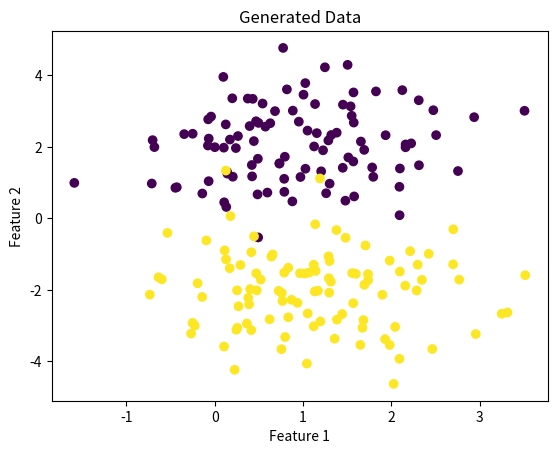
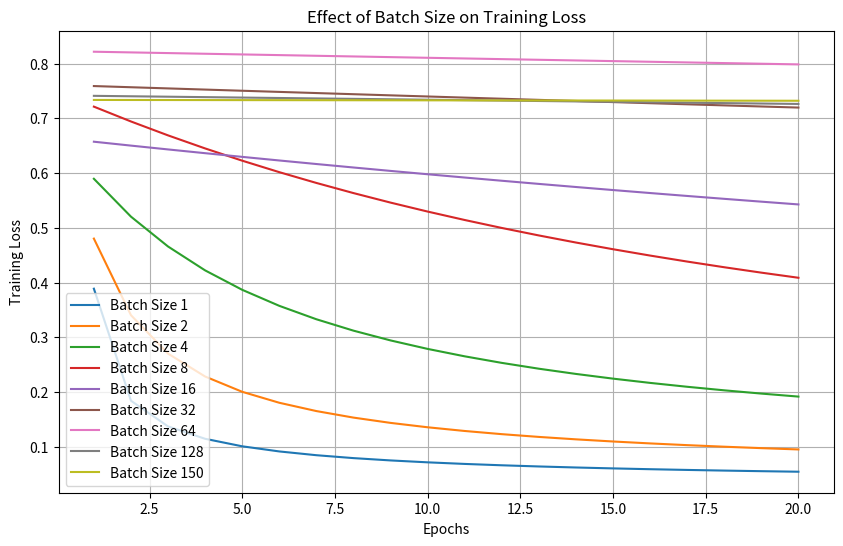

The script that saved these images, in order:
import numpy as np
import matplotlib.pyplot as plt
from scipy.stats import multivariate_normal


#linear node with batching
class Linear:
    def __init__(self, A, b):
        self.A = A
        self.b = b.reshape(-1, 1)
        self.x = None
        self.grad_A = None
        self.grad_b = None
        self.grad_x = None

    def forward(self, x):
        self.x = x
        y = self.A @ x + self.b
        return y

    def backward(self, grad_output):
        batch_size = grad_output.shape[1]
        self.grad_A = grad_output @ self.x.T / batch_size
        self.grad_b = np.sum(grad_output, axis=1, keepdims=True) / batch_size
        self.grad_x = self.A.T @ grad_output
        return self.grad_x



# sigmoid with batching
class Sigmoid:
    def __init__(self):
        self.value = None
        self.grad_input = None

    def forward(self, input_node):
        self.value = 1 / (1 + np.exp(-input_node))
        return self.value

    def backward(self, grad_output):
        self.grad_input = grad_output * self.value * (1 - self.value)
        return self.grad_input



# Binary Cross-Entropy Loss wit batching
class BCE:
    def __init__(self):
        self.value = None
        self.grad_input = None

    def forward(self, target, prediction):
        batch_size = target.shape[1]
        y = target
        y_pred = np.clip(prediction, 1e-7, 1 - 1e-7)
        self.value = -np.sum(y * np.log(y_pred) + (1 - y) * np.log(1 - y_pred)) / batch_size
        return self.value

    def backward(self, target, prediction):
        batch_size = target.shape[1]
        y = target
        y_pred = np.clip(prediction, 1e-7, 1 - 1e-7)
        self.grad_input = -(y / y_pred - (1 - y) / (1 - y_pred)) / batch_size
        return self.grad_input



#DARA GENERATION
CLASS1_SIZE = 100
CLASS2_SIZE = 100
TEST_SIZE = 0.25

MEAN1 = np.array([1, 2])
COV1 = np.array([[1, 0], [0, 1]])
MEAN2 = np.array([1, -2])
COV2 = np.array([[1, 0], [0, 1]])

X1 = multivariate_normal.rvs(MEAN1, COV1, CLASS1_SIZE)
X2 = multivariate_normal.rvs(MEAN2, COV2, CLASS2_SIZE)
X = np.vstack((X1, X2))
y = np.hstack((np.zeros(CLASS1_SIZE), np.ones(CLASS2_SIZE)))

indices = np.arange(X.shape[0])
np.random.shuffle(indices)
test_size = int(len(X) * TEST_SIZE)
train_indices = indices[test_size:]
test_indices = indices[:test_size]

X_train, X_test = X[train_indices], X[test_indices]
y_train, y_test = y[train_indices], y[test_indices]

plt.scatter(X[:, 0], X[:, 1], c=y)
plt.title("Generated Data")
plt.xlabel("Feature 1")
plt.ylabel("Feature 2")
plt.show()


BATCH_SIZES = [1, 2, 4, 8, 16, 32, 64, 128, len(X_train)]
LEARNING_RATE = 0.01
EPOCHS = 20

batch_losses = []

for BATCH_SIZE in BATCH_SIZES:
    print(f"\nTraining with Batch Size: {BATCH_SIZE}")
    n_features = X_train.shape[1]
    A = np.random.randn(1, n_features) * 0.1
    b = np.random.randn(1) * 0.1

    linear_node = Linear(A, b)
    sigmoid_node = Sigmoid()
    bce_loss = BCE()

    epoch_losses = []

    for epoch in range(EPOCHS):
        #epoch means the number of times the model will see the entire dataset
        #eg if we had 1000 then the model will see the dataset 1000 times
        total_loss = 0
        num_batches = int(np.ceil(X_train.shape[0] / BATCH_SIZE))

        for batch_idx in range(num_batches):
            #we use batch because we can't pass the entire dataset at once it will be too much
            # so we section it in batches
            start_index = batch_idx * BATCH_SIZE
            end_index = min(start_index + BATCH_SIZE, X_train.shape[0])

            X_batch = X_train[start_index:end_index].T
            y_batch = y_train[start_index:end_index].reshape(1, -1)

            linear_output = linear_node.forward(X_batch)
            sigmoid_output = sigmoid_node.forward(linear_output)
            loss_value = bce_loss.forward(y_batch, sigmoid_output)

            grad_loss = bce_loss.backward(y_batch, sigmoid_output)
            grad_sigmoid = sigmoid_node.backward(grad_loss)
            linear_node.backward(grad_sigmoid)

            linear_node.A -= LEARNING_RATE * linear_node.grad_A
            linear_node.b -= LEARNING_RATE * linear_node.grad_b

            total_loss += loss_value

        avg_loss = total_loss / num_batches
        epoch_losses.append(avg_loss)

    batch_losses.append(epoch_losses)
    print(f"Final Loss for Batch Size {BATCH_SIZE}: {epoch_losses[-1]}")

# ------------------------- #
# Plot Training Loss for Different Batch Sizess
plt.figure(figsize=(10, 6))
for i, BATCH_SIZE in enumerate(BATCH_SIZES):
    plt.plot(range(1, EPOCHS + 1), batch_losses[i], label=f"Batch Size {BATCH_SIZE}")

plt.xlabel("Epochs")
plt.ylabel("Training Loss")
plt.title("Effect of Batch Size on Training Loss")
plt.legend()
plt.grid(True)
plt.show()
